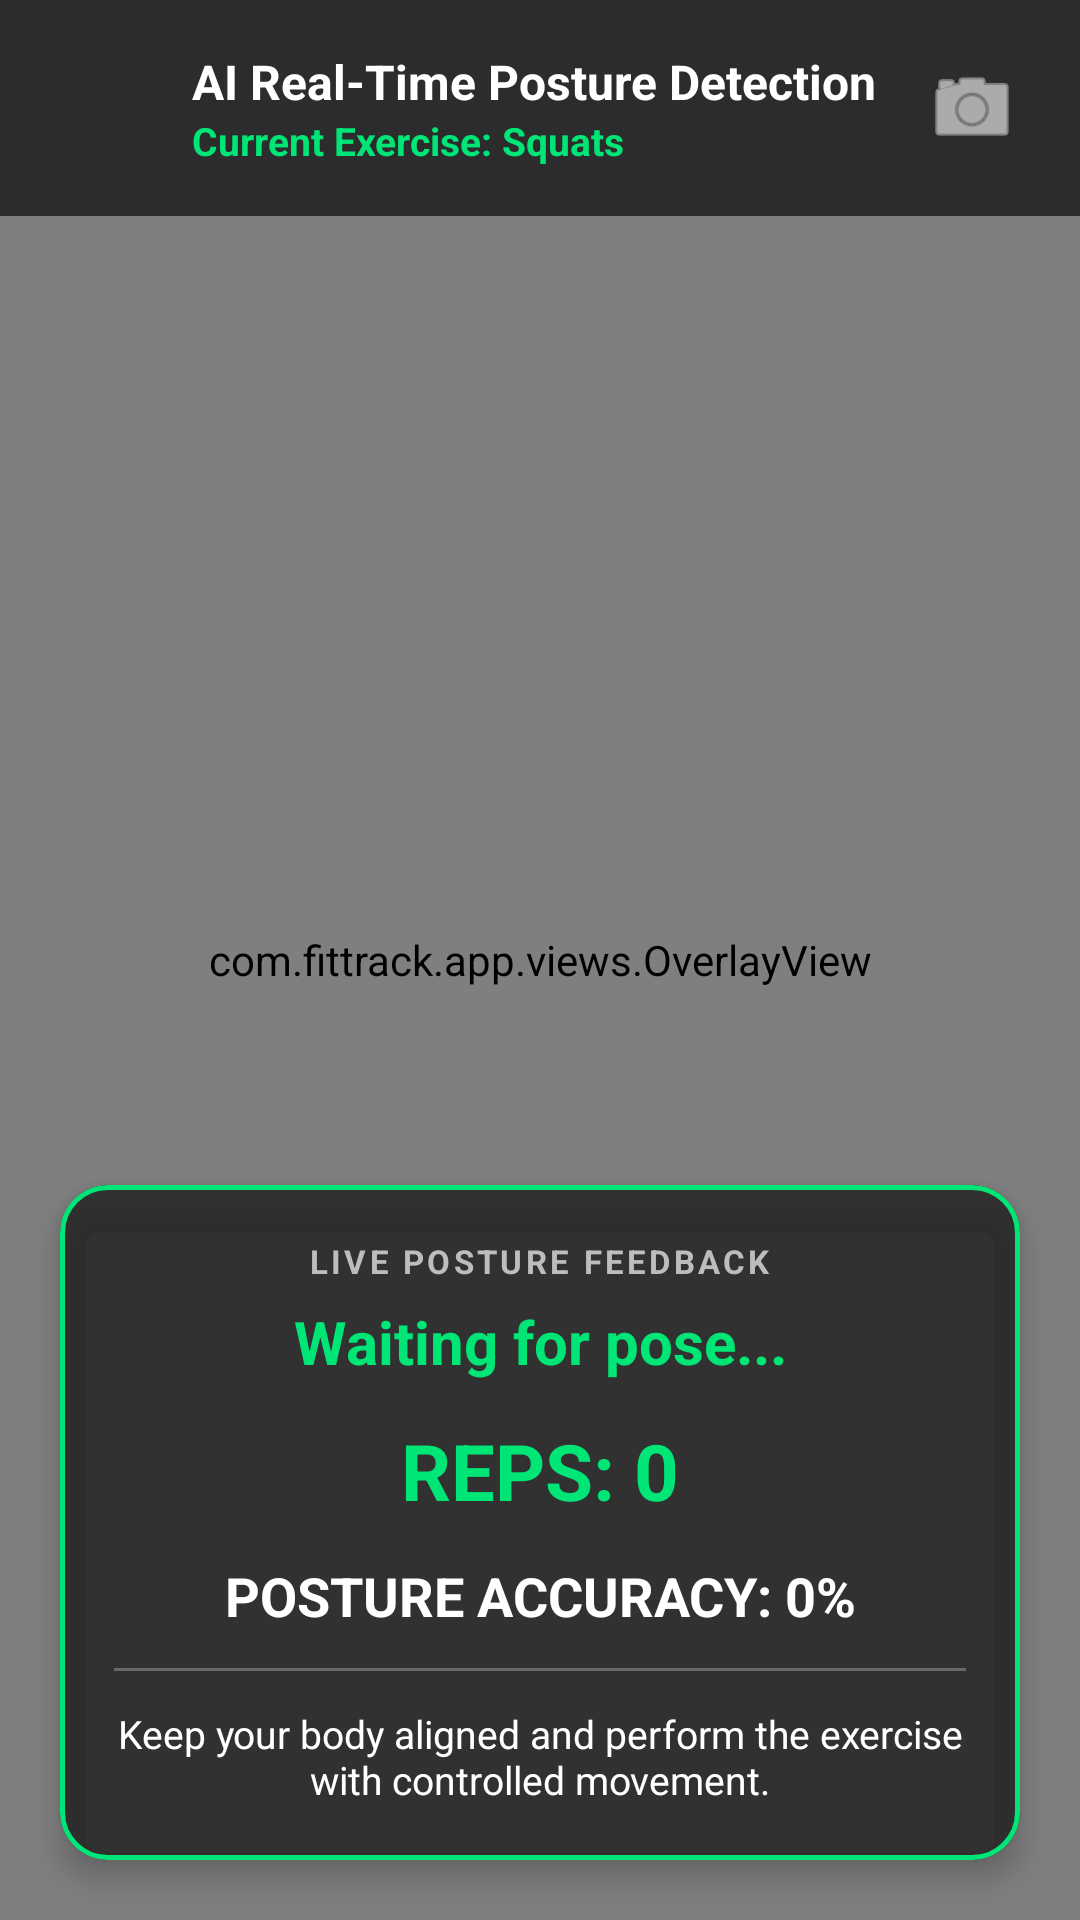

Write the Android layout XML for this screen, with the resource values it uses.
<!-- AndroidManifest.xml: activity theme Theme.FitTrack -->
<!-- res/layout/activity_posture_detection.xml -->
<?xml version="1.0" encoding="utf-8"?>
<RelativeLayout xmlns:android="http://schemas.android.com/apk/res/android"
    xmlns:app="http://schemas.android.com/apk/res-auto"
    android:layout_width="match_parent"
    android:layout_height="match_parent"
    android:background="@color/black">

    
    <androidx.camera.view.PreviewView
        android:id="@+id/posture_preview_view"
        android:layout_width="match_parent"
        android:layout_height="match_parent" />

    
    <com.fittrack.app.views.OverlayView
        android:id="@+id/skeleton_overlay_view"
        android:layout_width="match_parent"
        android:layout_height="match_parent" />

    
    <LinearLayout
        android:id="@+id/layout_posture_header"
        android:layout_width="match_parent"
        android:layout_height="wrap_content"
        android:orientation="horizontal"
        android:padding="12dp"
        android:background="#A6000000"
        android:gravity="center_vertical"
        android:layout_alignParentTop="true">

        <ImageButton
            android:id="@+id/btn_posture_back"
            android:layout_width="40dp"
            android:layout_height="40dp"
            android:src="@drawable/ic_person"
            android:background="?attr/selectableItemBackgroundBorderless"
            app:tint="@color/white"
            android:contentDescription="Go Back" />

        <LinearLayout
            android:layout_width="0dp"
            android:layout_height="wrap_content"
            android:layout_weight="1"
            android:orientation="vertical"
            android:layout_marginStart="12dp">

            <TextView
                android:layout_width="wrap_content"
                android:layout_height="wrap_content"
                android:text="AI Real-Time Posture Detection"
                android:textColor="@color/white"
                android:textSize="16sp"
                android:textStyle="bold" />

            <TextView
                android:id="@+id/text_exercise_name"
                android:layout_width="wrap_content"
                android:layout_height="wrap_content"
                android:text="Current Exercise: Squats"
                android:textColor="@color/accent_green"
                android:textSize="13sp"
                android:textStyle="bold" />

        </LinearLayout>

        <ImageButton
            android:id="@+id/btn_switch_camera"
            android:layout_width="48dp"
            android:layout_height="48dp"
            android:src="@android:drawable/ic_menu_camera"
            android:background="?attr/selectableItemBackgroundBorderless"
            android:padding="8dp"
            app:tint="@color/white"
            android:contentDescription="Switch front and back camera"
            android:tooltipText="Switch camera" />

    </LinearLayout>

    
    <com.google.android.material.card.MaterialCardView
        android:id="@+id/card_feedback"
        android:layout_width="match_parent"
        android:layout_height="wrap_content"
        android:layout_alignParentBottom="true"
        android:layout_margin="20dp"
        app:cardCornerRadius="16dp"
        app:cardElevation="6dp"
        app:cardBackgroundColor="#CC1E1E1E"
        app:strokeWidth="1.5dp"
        app:strokeColor="@color/accent_green">

        <LinearLayout
            android:layout_width="match_parent"
            android:layout_height="wrap_content"
            android:orientation="vertical"
            android:padding="18dp"
            android:gravity="center">

            <TextView
                android:layout_width="wrap_content"
                android:layout_height="wrap_content"
                android:text="LIVE POSTURE FEEDBACK"
                android:textColor="@color/text_secondary_dark"
                android:textSize="11sp"
                android:textStyle="bold"
                android:letterSpacing="0.1"
                android:layout_marginBottom="6dp" />

            <TextView
                android:id="@+id/text_posture_feedback"
                android:layout_width="match_parent"
                android:layout_height="wrap_content"
                android:text="Waiting for pose..."
                android:textColor="@color/accent_green"
                android:textSize="20sp"
                android:textStyle="bold"
                android:gravity="center"
                android:layout_marginBottom="12dp" />

            
            <TextView
                android:id="@+id/text_rep_count"
                android:layout_width="wrap_content"
                android:layout_height="wrap_content"
                android:text="REPS: 0"
                android:textColor="@color/accent_green"
                android:textSize="26sp"
                android:textStyle="bold"
                android:gravity="center"
                android:layout_marginBottom="12dp" />

            
            <TextView
                android:id="@+id/text_posture_accuracy"
                android:layout_width="wrap_content"
                android:layout_height="wrap_content"
                android:text="POSTURE ACCURACY: 0%"
                android:textColor="@color/white"
                android:textSize="18sp"
                android:textStyle="bold"
                android:gravity="center"
                android:layout_marginBottom="12dp" />

            <View
                android:layout_width="match_parent"
                android:layout_height="1dp"
                android:background="#44FFFFFF"
                android:layout_marginBottom="12dp" />

            <TextView
                android:id="@+id/text_posture_instruction"
                android:layout_width="match_parent"
                android:layout_height="wrap_content"
                android:text="Keep your body aligned and perform the exercise with controlled movement."
                android:textColor="@color/white"
                android:textSize="13sp"
                android:gravity="center" />

        </LinearLayout>

    </com.google.android.material.card.MaterialCardView>

</RelativeLayout>
<!-- resources referenced by this layout -->
<resources>
  <color name="accent_green">#00E676</color>
  <color name="black">#FF000000</color>
  <color name="text_secondary_dark">#BDBDBD</color>
  <color name="white">#FFFFFFFF</color>
  <style name="Theme.FitTrack" parent="Theme.Material3.DayNight.NoActionBar">
          
          <item name="colorPrimary">@color/primary_blue</item>
          <item name="colorOnPrimary">@color/white</item>
          <item name="colorPrimaryContainer">@color/primary_blue_light</item>
          <item name="colorOnPrimaryContainer">@color/white</item>
          
          <item name="colorSecondary">@color/accent_green</item>
          <item name="colorOnSecondary">@color/black</item>
  
          
          <item name="android:statusBarColor">?attr/colorPrimaryVariant</item>
  
          
          <item name="android:windowBackground">@color/background_light</item>
      </style>
  <color name="primary_blue">#1A237E</color>
  <color name="primary_blue_light">#534BAE</color>
  <color name="background_light">#F5F5F5</color>
</resources>
